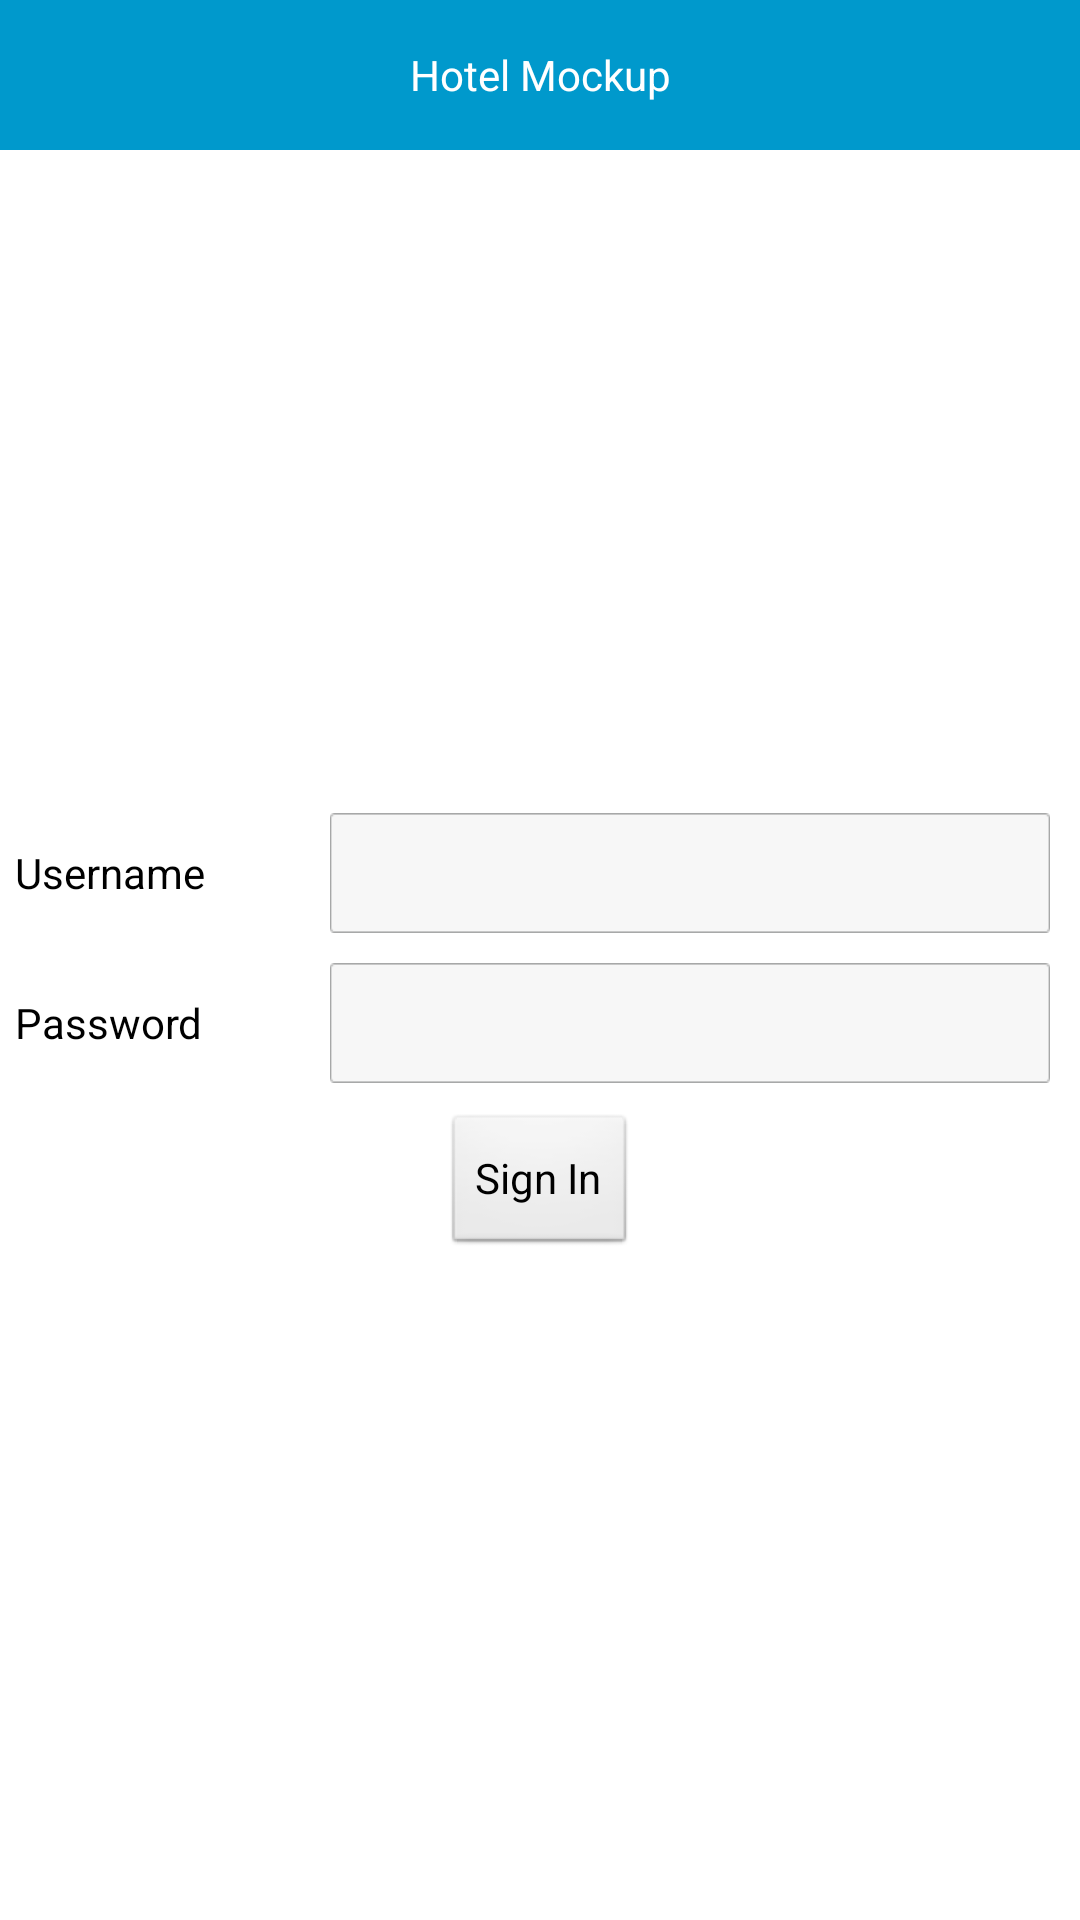

Layout XML and referenced resources for this Android screen:
<!-- AndroidManifest.xml: application theme AppTheme -->
<!-- res/layout/login_layout.xml -->
<?xml version="1.0" encoding="utf-8"?>
<LinearLayout xmlns:android="http://schemas.android.com/apk/res/android"
    android:layout_width="fill_parent"
    android:layout_height="fill_parent"
    android:background="#fff"
    android:gravity="center"
    android:orientation="vertical" >

    <LinearLayout
        android:layout_width="match_parent"
        android:layout_height="50dp"
        android:layout_weight="0"
        android:background="@color/lightBlue" >

        <TextView
            android:layout_width="match_parent"
            android:layout_height="match_parent"
            android:gravity="center"
            android:text="Hotel Mockup"
            android:textColor="#fff" />
    </LinearLayout>

    <LinearLayout
        android:layout_width="match_parent"
        android:layout_height="match_parent"
        android:layout_weight="1"
        android:gravity="center"
        android:orientation="vertical" >

        <LinearLayout
            android:layout_width="match_parent"
            android:layout_height="wrap_content"
            android:layout_margin="5dp"
            android:orientation="horizontal" >

            <TextView
                style="@style/textviewstyle"
                android:layout_width="match_parent"
                android:layout_height="match_parent"
                android:layout_weight="2.5"
                android:gravity="center_vertical|left"
                android:text="Username"
                android:textSize="14dp" />

            <EditText
                android:id="@+id/edittext_login_email"
                style="@style/edittextstyle"
                android:layout_width="match_parent"
                android:layout_height="40dp"
                android:layout_marginLeft="5dp"
                android:layout_marginRight="5dp"
                android:layout_weight="1"
                android:inputType="textEmailAddress"
                android:singleLine="true" />
        </LinearLayout>

        <LinearLayout
            android:layout_width="match_parent"
            android:layout_height="wrap_content"
            android:layout_margin="5dp"
            android:orientation="horizontal" >

            <TextView
                style="@style/textviewstyle"
                android:layout_width="match_parent"
                android:layout_height="match_parent"
                android:layout_weight="2.5"
                android:gravity="center_vertical|left"
                android:text="Password"
                android:textSize="14dp" />

            <EditText
                android:id="@+id/edittext_login_password"
                style="@style/edittextstyle"
                android:layout_width="match_parent"
                android:layout_height="40dp"
                android:layout_marginLeft="5dp"
                android:layout_marginRight="5dp"
                android:layout_weight="1"
                android:inputType="textPassword"
                android:singleLine="true" />
        </LinearLayout>

        <LinearLayout
            android:layout_width="match_parent"
            android:layout_height="wrap_content"
            android:layout_margin="5dp"
            android:gravity="center"
            android:orientation="horizontal" >

            <Button
                android:id="@+id/button_login_signIn"
                android:layout_width="wrap_content"
                android:layout_height="wrap_content"
                android:text="Sign In" />
        </LinearLayout>
    </LinearLayout>

</LinearLayout>
<!-- resources referenced by this layout -->
<resources>
  <color name="lightBlue">#0099cc</color>
  <style name="edittextstyle" parent="AppBaseTheme">
          <item name="android:background">@drawable/edittext_background</item>
          <item name="android:textColor">#000</item>
          <item name="android:padding">5dp</item>
      </style>
  <style name="textviewstyle" parent="AppBaseTheme">
          <item name="android:textColor">#000</item>
      </style>
  <style name="AppTheme" parent="AppBaseTheme">
          
      </style>
  <style name="AppBaseTheme" parent="android:Theme.Light">
          
      </style>
  <!-- drawable edittext_background: png bitmap (drawable, 3194 bytes) -->
</resources>
